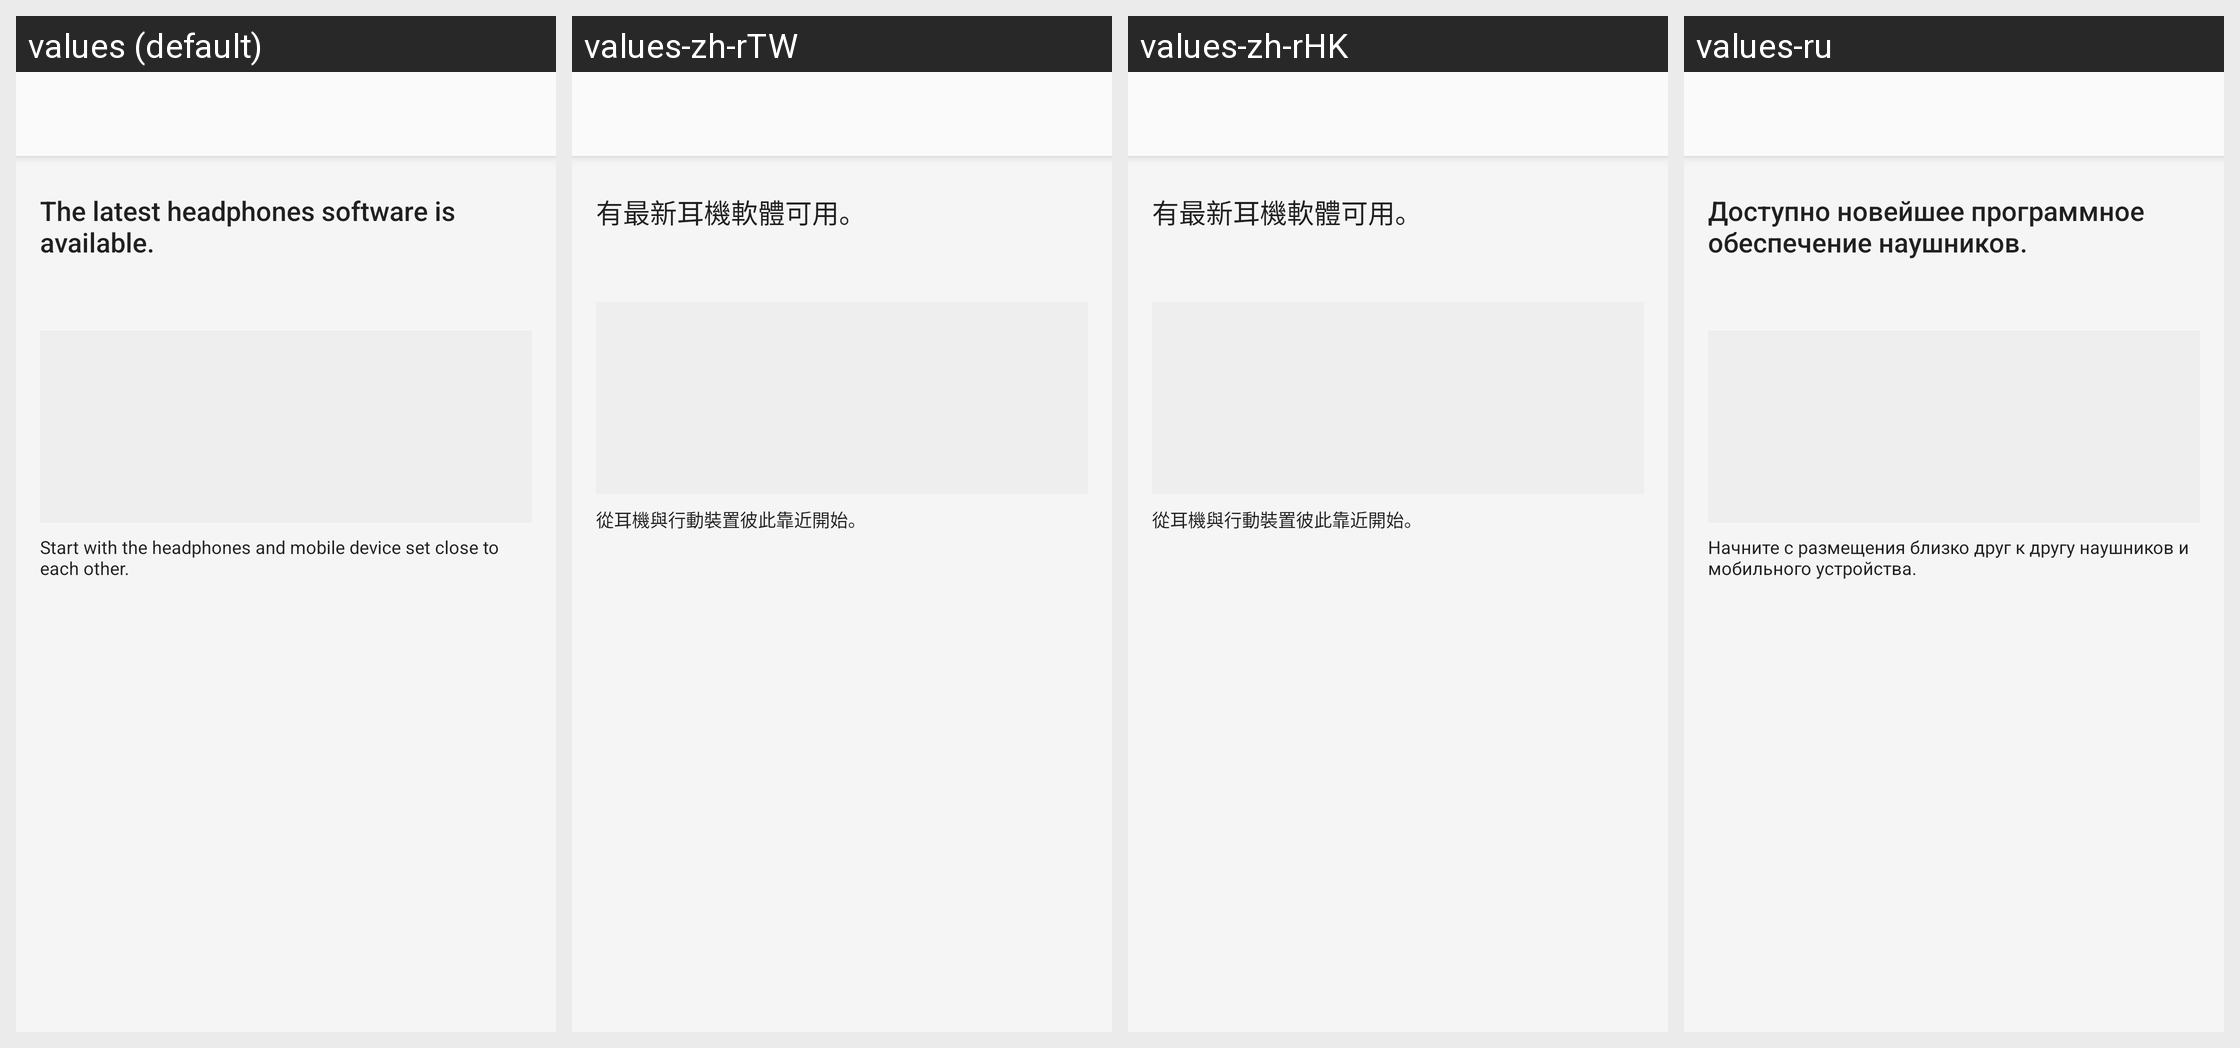

This grid shows one Android layout under several languages. Give, for every string resource on the screen, its name, the default text and each shown locale's text.
Android screen res/layout/mtk_bg_new_fw_information_fragment.xml rendered under 4 locales, left to right: values (default), values-zh-rTW, values-zh-rHK, values-ru. Device: Nexus 5 (rendered at 1080×1920; each locale shown at half size, 540×960, under a caption strip naming it); theme AppTheme.Light.
Other locales in the repository, not shown: values-af, values-am, values-ar, values-az, values-be, values-bg, values-bn, values-bs, values-ca, values-cs, values-da, values-de, values-el, values-en, values-en-rGB, values-en-rUS, values-en-rXC, values-es, values-es-rUS, values-et, values-eu, values-fa, values-fi, values-fr, values-fr-rCA, values-gl, values-gu, values-hi, values-hr, values-hu, values-hy, values-in, values-is, values-it, values-iw, values-ja, values-ka, values-kk, values-km, values-kn, values-ko, values-ky, values-lo, values-lt, values-lv, values-mk, values-ml, values-mn, values-mr, values-ms, values-my, values-nb, values-ne, values-nl, values-pa, values-pl, values-pt, values-pt-rBR, values-pt-rPT, values-ro, values-si, values-sk, values-sl, values-sq, values-sr, values-sv, values-sw, values-ta, values-te, values-th, values-tl, values-tr, values-uk, values-ur, values-uz, values-vi, values-zh-rCN, values-zu.
Strings drawn on this screen, with the default value and each locale's value (text and hints the layout hard-codes, and strings that could not be matched under every locale, appear in the picture but are not listed):

FW_Info_Message1
  values: The latest headphones software is available.
  values-zh-rTW: 有最新耳機軟體可用。
  values-zh-rHK: 有最新耳機軟體可用。
  values-ru: Доступно новейшее программное обеспечение наушников.

FW_Info_Caution_Start
  values: Start with the headphones and mobile device set close to each other.
  values-zh-rTW: 從耳機與行動裝置彼此靠近開始。
  values-zh-rHK: 從耳機與行動裝置彼此靠近開始。
  values-ru: Начните с размещения близко друг к другу наушников и мобильного устройства.
